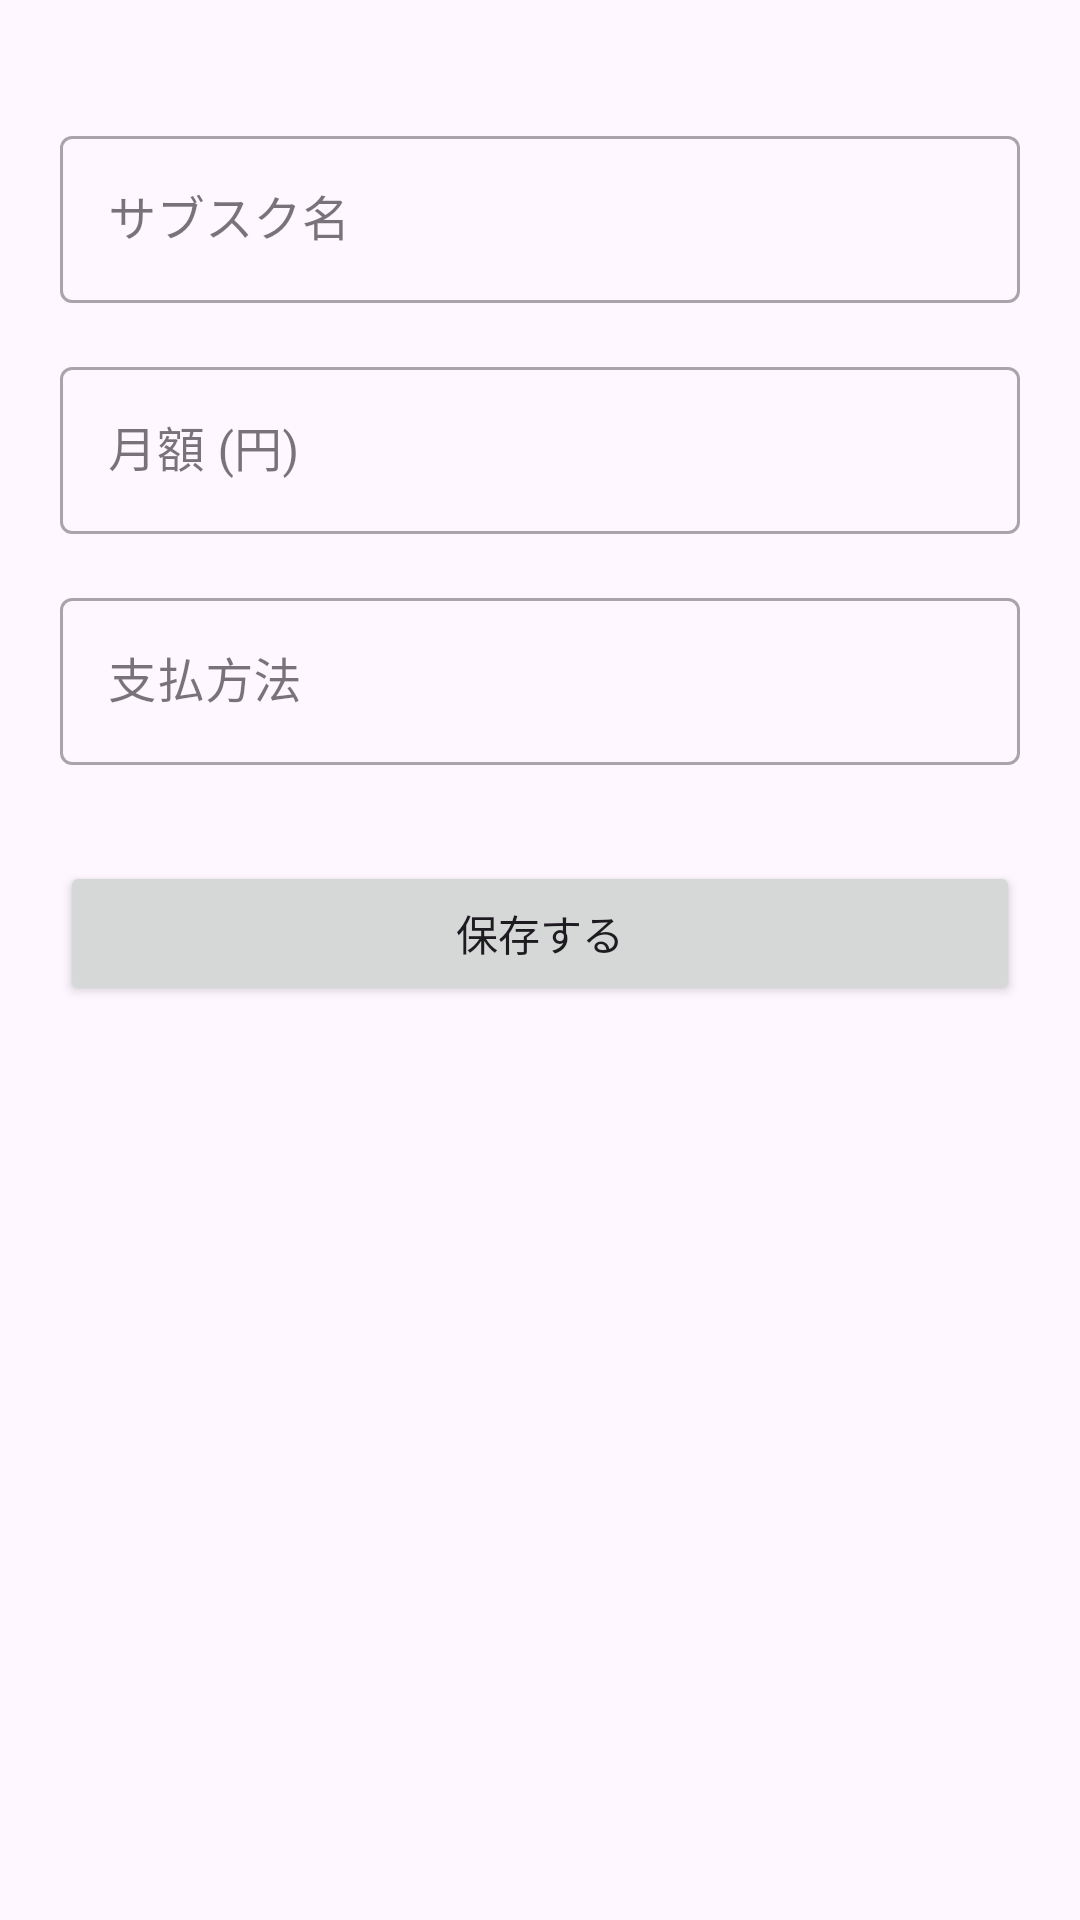

Write the Android layout XML for this screen, with the resource values it uses.
<!-- AndroidManifest.xml: application theme Theme.Subsuku -->
<!-- res/layout/activity_edit.xml -->
<?xml version="1.0" encoding="utf-8"?>
<LinearLayout xmlns:android="http://schemas.android.com/apk/res/android"
    android:layout_width="match_parent"
    android:layout_height="match_parent"
    android:orientation="vertical"
    android:fitsSystemWindows="true"
    android:paddingTop="24dp"> <com.google.android.material.textfield.TextInputLayout
    android:layout_width="match_parent"
    android:layout_height="wrap_content"
    android:layout_marginTop="16dp"
    android:layout_marginHorizontal="20dp"
    style="@style/Widget.MaterialComponents.TextInputLayout.OutlinedBox"
    android:hint="サブスク名">

    <com.google.android.material.textfield.TextInputEditText
        android:id="@+id/editName"
        android:layout_width="match_parent"
        android:layout_height="wrap_content"
        android:maxLines="1" />
</com.google.android.material.textfield.TextInputLayout>

    <com.google.android.material.textfield.TextInputLayout
        android:layout_width="match_parent"
        android:layout_height="wrap_content"
        android:layout_marginTop="16dp"
        android:layout_marginHorizontal="20dp"
        style="@style/Widget.MaterialComponents.TextInputLayout.OutlinedBox"
        android:hint="月額 (円)">

        <com.google.android.material.textfield.TextInputEditText
            android:id="@+id/editFee"
            android:layout_width="match_parent"
            android:layout_height="wrap_content"
            android:inputType="number"
            android:maxLines="1" />
    </com.google.android.material.textfield.TextInputLayout>

    <com.google.android.material.textfield.TextInputLayout
        android:layout_width="match_parent"
        android:layout_height="wrap_content"
        android:layout_marginTop="16dp"
        android:layout_marginHorizontal="20dp"
        style="@style/Widget.MaterialComponents.TextInputLayout.OutlinedBox"
        android:hint="支払方法">

        <com.google.android.material.textfield.TextInputEditText
            android:id="@+id/editMethod"
            android:layout_width="match_parent"
            android:layout_height="wrap_content"
            android:inputType="text"
            android:singleLine="true"
            android:maxLines="1" />
    </com.google.android.material.textfield.TextInputLayout>

    <Button
        android:id="@+id/btnSave"
        android:layout_width="match_parent"
        android:layout_height="wrap_content"
        android:layout_marginTop="32dp"
        android:layout_marginHorizontal="20dp"
        android:text="保存する" />

</LinearLayout>
<!-- resources referenced by this layout -->
<resources>
  <style name="Theme.Subsuku" parent="Base.Theme.Subsuku" />
  <style name="Base.Theme.Subsuku" parent="Theme.Material3.DayNight.NoActionBar">
          
          
      </style>
</resources>
